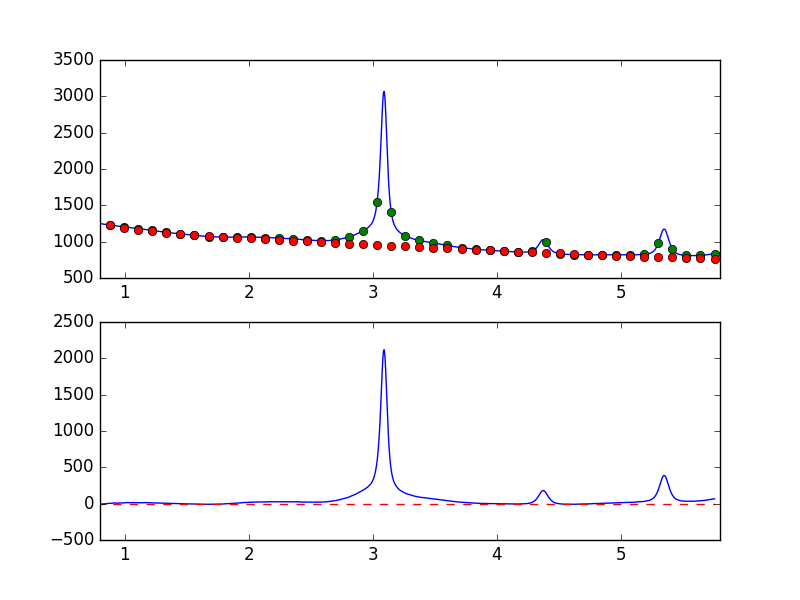

The table this chart was drawn from, first rows:
7.681951752392544019e-01, -8.647423532084758335e+00
7.738631750302433776e-01, -8.554840013530792930e+00
7.795311748212323533e-01, -7.431275305128110631e+00
7.851991746122213289e-01, -6.072888597580686110e+00
7.908671744032103046e-01, -2.984701386277720303e+00
7.965351741941992803e-01, -2.520734190047505763e+00
8.022031739851883669e-01, -5.344333699593107667e+00
8.078711737761772316e-01, -4.341258714991681700e+00
8.135391735671662072e-01, -4.045461395697657281e+00
8.192071733581552939e-01, -3.656299174599553226e+00
8.248751731491442696e-01, -4.273398039276344207e+00
8.305431729401332452e-01, -2.820602727306095403e+00
8.362111727311222209e-01, -1.232988445015962498e+00
8.418791725221110855e-01, -1.452588406546965416e+00
8.475471723131001722e-01, -5.298130726941963076e-03
8.532151721040891479e-01, 4.331401205422480416e-02
8.588831718950781235e-01, 9.810732060930149601e-01
8.645511716860672102e-01, 1.645853463812045447e+00
8.702191714770560749e-01, 3.122965321070523714e+00
8.758871712680450505e-01, 5.528725173102884582e+00
8.815551710590340262e-01, 4.064532422957199742e+00
8.872231708500230019e-01, 4.338150473744235569e+00
8.928911706410120885e-01, 4.350132713210086877e+00
8.985591704320010642e-01, 6.849803755726497911e+00
9.042271702229900399e-01, 6.064637629729077162e+00
9.098951700139790155e-01, 7.761170863653205743e+00
9.155631698049678802e-01, 1.003174564999653740e+01
9.212311695959569668e-01, 8.897903400005361618e+00
9.268991693869459425e-01, 9.529745095241196395e+00
9.325671691779349182e-01, 7.863240857888740720e+00
9.382351689689240049e-01, 7.010996552319966213e+00
9.439031687599129805e-01, 6.664109253845708736e+00
9.495711685509018452e-01, 7.928226819025667282e+00
9.552391683418909318e-01, 8.143494174732495594e+00
9.609071681328797965e-01, 9.201081638464074786e+00
9.665751679238688832e-01, 9.361178082404876477e+00
9.722431677148579698e-01, 8.910827847490281783e+00
9.779111675058468345e-01, 8.823110430905899193e+00
9.835791672968358101e-01, 9.502868025148245579e+00
9.892471670878246748e-01, 1.023519184615315680e+01
9.949151668788137615e-01, 1.086205787548033186e+01
1.000583166669802848e+00, 1.028937441079460768e+01
1.006251166460791602e+00, 1.320770967823909814e+01
1.011919166251780799e+00, 1.383701832162478240e+01
1.017587166042769553e+00, 1.430265049257286591e+01
1.023255165833758751e+00, 1.434384794427091947e+01
1.028923165624747726e+00, 1.401162000802810326e+01
1.034591165415736702e+00, 1.315885589796721433e+01
1.040259165206725678e+00, 1.301796142977400450e+01
1.045927164997714431e+00, 1.306169886444581607e+01
1.051595164788703629e+00, 1.361707850985612822e+01
1.057263164579692605e+00, 1.214428938481523801e+01
1.062931164370681802e+00, 1.271899902375798774e+01
1.068599164161670556e+00, 1.396716792987012923e+01
1.074267163952659310e+00, 1.445335523914900477e+01
1.079935163743648507e+00, 1.262957125946832093e+01
1.085603163534637483e+00, 1.157075110338769264e+01
1.091271163325626681e+00, 1.251845586003037170e+01
1.096939163116615434e+00, 1.491444193101892779e+01
1.102607162907604632e+00, 1.525258974141388535e+01
1.108275162698593386e+00, 1.409794670846326881e+01
... 839 more rows
